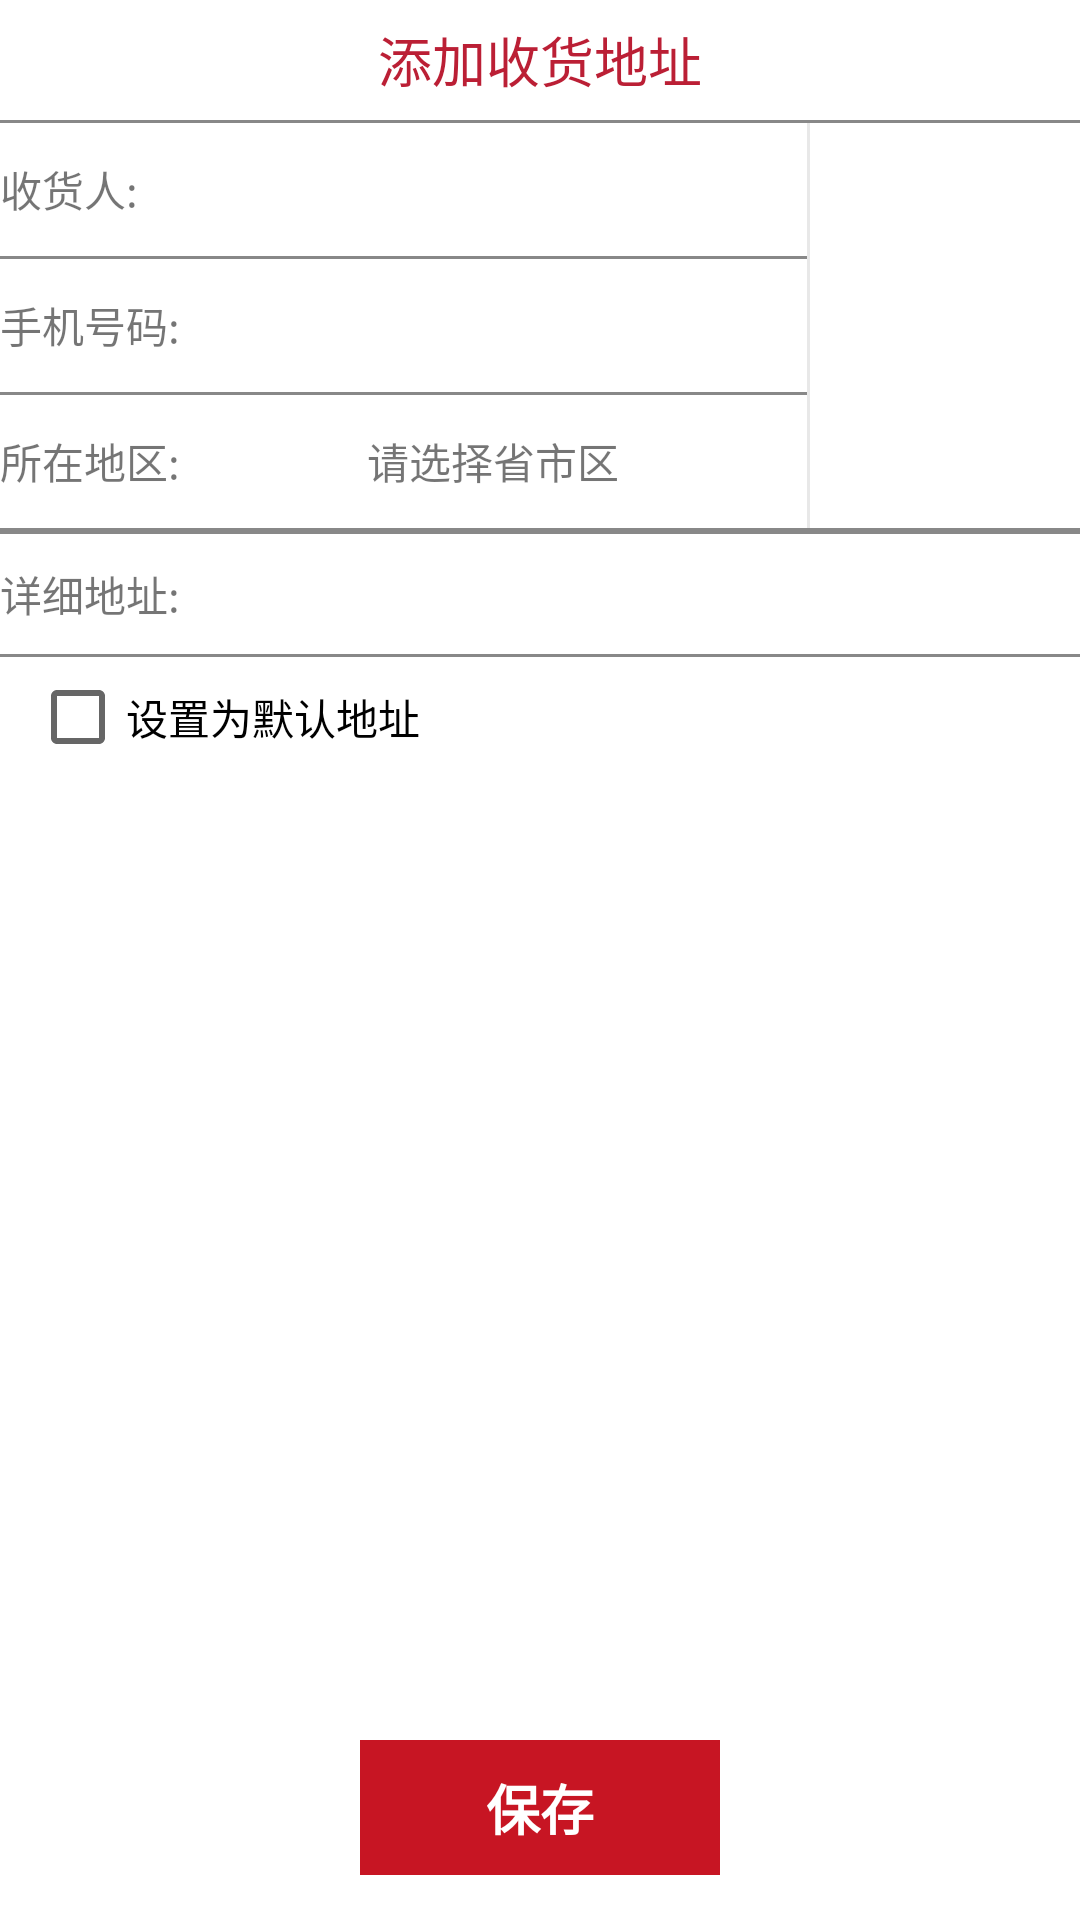

Write the Android layout XML for this screen, with the resource values it uses.
<!-- AndroidManifest.xml: application theme AppTheme -->
<!-- res/layout/activity_add_address.xml -->
<?xml version="1.0" encoding="utf-8"?>
<LinearLayout xmlns:android="http://schemas.android.com/apk/res/android"
    android:id="@+id/parent_view"
    android:layout_width="match_parent"
    android:layout_height="match_parent"
    android:background="@android:color/white"
    android:orientation="vertical" >

    <RelativeLayout
        android:layout_width="match_parent"
        android:layout_height="40dp" >

        <ImageView
            android:layout_width="30dp"
            android:layout_height="match_parent"
            android:layout_alignParentLeft="true"
            android:layout_marginLeft="4dp"
            android:onClick="goBack"
            android:src="@drawable/goback" />

        <TextView
            android:layout_width="match_parent"
            android:layout_height="40dp"
            android:gravity="center"
            android:text="添加收货地址"
            android:textColor="#BB1F35"
            android:textSize="18sp" />
    </RelativeLayout>
    <View
        android:layout_width="match_parent"
        android:layout_height="1dp"
        android:background="#F888" />

    <LinearLayout
        android:layout_width="match_parent"
        android:layout_height="135dp"
        android:orientation="horizontal" >

        <LinearLayout
            android:layout_width="0dp"
            android:layout_height="match_parent"
            android:layout_weight="3"
            android:orientation="vertical" >

            

            <LinearLayout
                android:layout_width="match_parent"
                android:layout_height="0dp"
                android:layout_weight="1"
                android:gravity="center_vertical"
                android:orientation="horizontal" >

                <TextView
                    android:layout_width="wrap_content"
                    android:layout_height="wrap_content"
                    android:text="收货人:"
                    android:textSize="14sp" />

                <EditText
                    android:id="@+id/name_et"
                    android:layout_width="match_parent"
                    android:layout_height="match_parent"
                    android:background="@null"
                    android:paddingLeft="5dp"
                    android:textSize="14sp" />
            </LinearLayout>

            <View
                android:layout_width="match_parent"
                android:layout_height="1dp"
                android:background="#F888" />
            <LinearLayout
                android:layout_width="match_parent"
                android:layout_height="0dp"
                android:layout_weight="1"
                android:gravity="center_vertical"
                android:orientation="horizontal" >

                <TextView
                    android:layout_width="wrap_content"
                    android:layout_height="wrap_content"
                    android:text="手机号码:"
                    android:textSize="14sp" />

                <EditText
                    android:id="@+id/phone_et"
                    android:layout_width="match_parent"
                    android:layout_height="match_parent"
                    android:background="@null"
                    android:paddingLeft="5dp"
                    android:textSize="14sp" />
            </LinearLayout>
            <View
                android:layout_width="match_parent"
                android:layout_height="1dp"
                android:background="#F888" />
            <LinearLayout
	            android:layout_width="match_parent"
                android:layout_height="0dp"
                android:layout_weight="1"
                android:gravity="center_vertical"
                android:orientation="horizontal" >
	
	            <TextView
	                android:layout_width="wrap_content"
	                android:layout_height="wrap_content"
	                android:text="所在地区:"
	                android:textSize="14sp" />
	
	            <TextView
	                android:id="@+id/choose_province_tv"
	                android:layout_width="match_parent"
                    android:layout_height="match_parent"
                    android:gravity="center"
                    android:background="@null"
                    android:onClick="reGetAddress"
	                android:text="请选择省市区"
	                android:clickable="true"
	                android:textSize="14sp" />
	        </LinearLayout>
        </LinearLayout>

        <View
            android:layout_width="1dp"
            android:layout_height="match_parent"
            android:background="#E8E8E8" />

        <ImageView
            android:layout_width="0dp"
            android:layout_height="match_parent"
            android:layout_weight="1"
            android:scaleType="centerInside"
            android:src="@drawable/user_mgr" />
    </LinearLayout>

    <View
        android:layout_width="match_parent"
        android:layout_height="1dp"
        android:background="#F888" />

    <View
        android:layout_width="match_parent"
        android:layout_height="1dp"
        android:background="#F888" />

    <LinearLayout
        android:layout_width="match_parent"
        android:layout_height="40dp"
        android:gravity="center_vertical"
        android:orientation="horizontal" >

        <TextView
            android:layout_width="wrap_content"
            android:layout_height="wrap_content"
            android:text="详细地址:"
            android:textSize="14sp" />

        <EditText
            android:id="@+id/address_details_et"
            android:layout_width="match_parent"
            android:layout_height="match_parent"
            android:background="@null"
            android:paddingLeft="5dp"
            android:textSize="14sp" />
    </LinearLayout>

    <View
        android:layout_width="match_parent"
        android:layout_height="1dp"
        android:background="#F888" />

    <LinearLayout
        android:layout_width="match_parent"
        android:layout_height="40dp"
        android:gravity="center_vertical"
        android:orientation="horizontal" >

        <CheckBox
            android:id="@+id/default_cbx"
            android:layout_width="wrap_content"
            android:layout_height="wrap_content"
            android:layout_marginLeft="10dp"
            android:text="设置为默认地址"
            android:textSize="14sp" />
    </LinearLayout>

    <View
        android:layout_width="match_parent"
        android:layout_height="0dp"
        android:layout_weight="1" />

    <TextView
        android:layout_width="120dp"
        android:layout_height="45dp"
        android:layout_gravity="center_horizontal"
        android:layout_marginBottom="15dp"
        android:background="#C71523"
        android:clickable="true"
        android:gravity="center"
        android:onClick="saveAddress"
        android:text="保存"
        android:textColor="@android:color/white"
        android:textSize="18sp"
        android:textStyle="bold" />

</LinearLayout>
<!-- resources referenced by this layout -->
<resources>
  <style name="AppTheme" parent="Theme.AppCompat.Light.DarkActionBar">
          
          <item name="colorPrimary">@color/colorPrimary</item>
          <item name="colorPrimaryDark">@color/colorPrimaryDark</item>
          <item name="colorAccent">@color/colorAccent</item>
      </style>
  <color name="colorPrimary">#3F51B5</color>
  <color name="colorPrimaryDark">#303F9F</color>
  <color name="colorAccent">#FF4081</color>
</resources>
